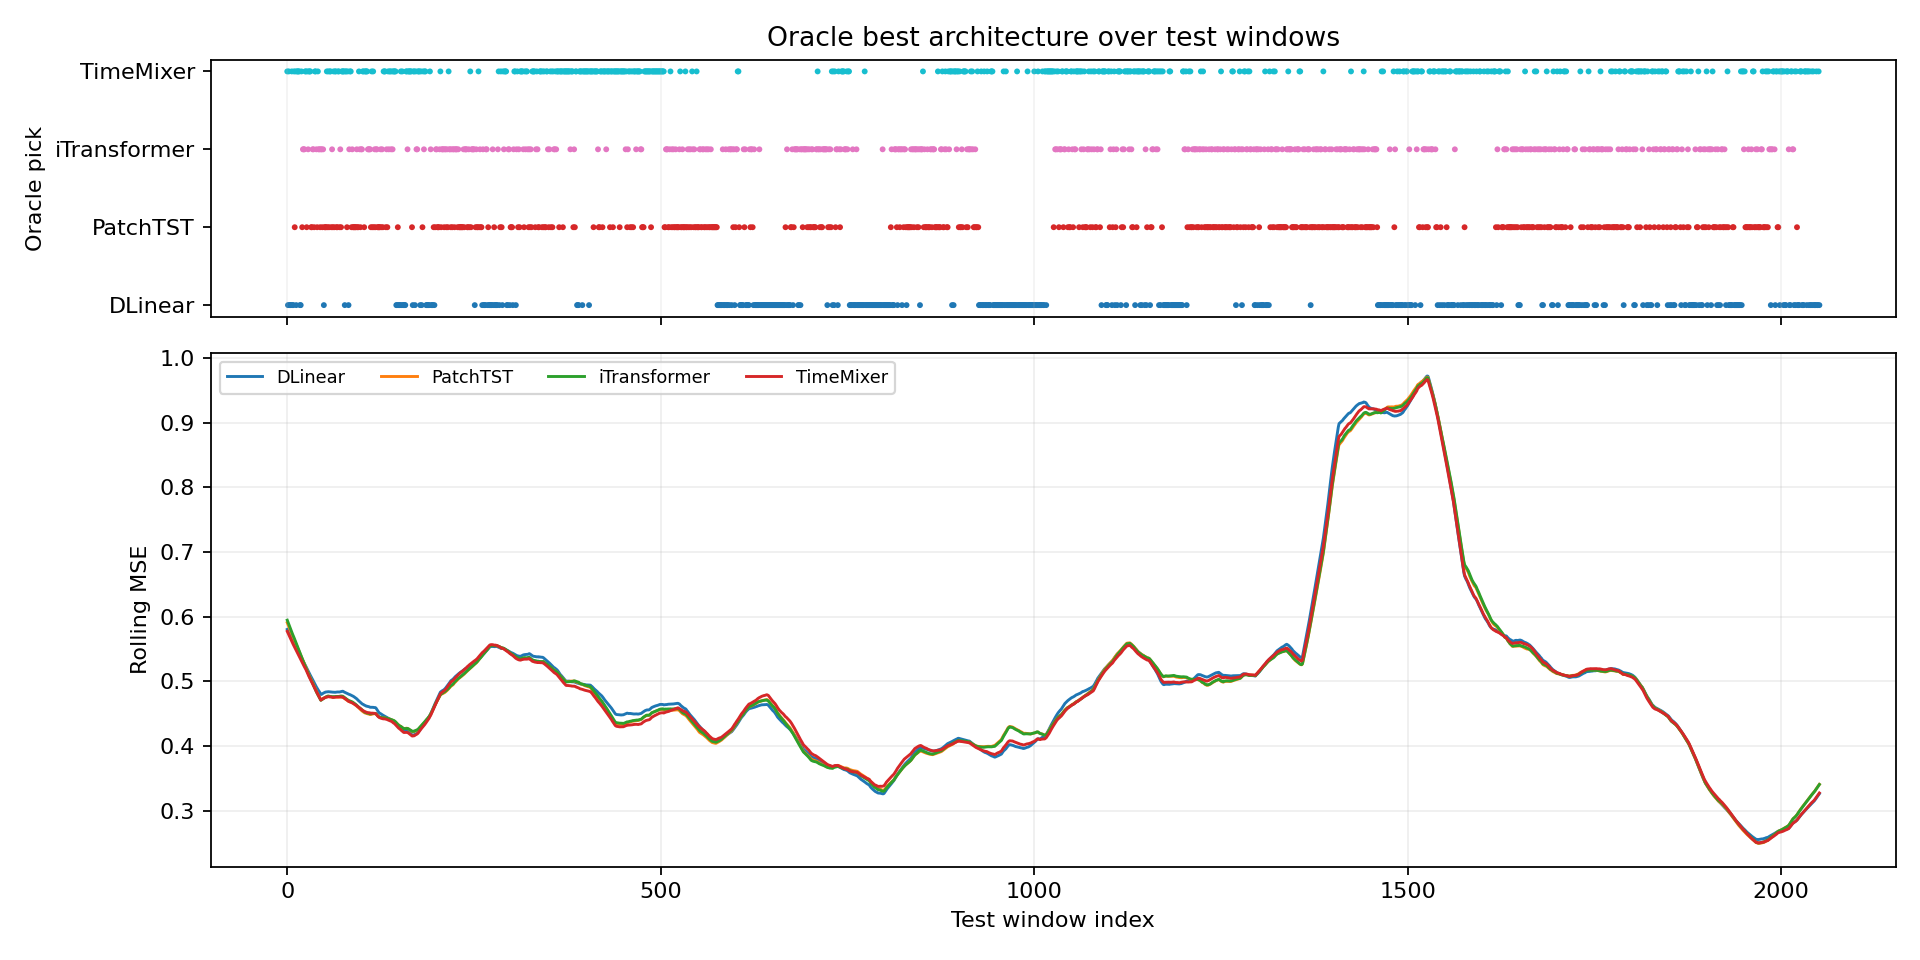

The file beside this chart, header and first rows:
window_index, best_model, best_loss, second_model, second_loss, margin_vs_second, best_single_model, best_single_loss, oracle_gain_vs_best_single
0, TimeMixer, 0.5865, DLinear, 0.5908, 0.004322, TimeMixer, 0.5865, 0.0
1, DLinear, 0.6014, TimeMixer, 0.6089, 0.007483, TimeMixer, 0.6089, 0.007483
2, TimeMixer, 0.6002, DLinear, 0.6021, 0.001947, TimeMixer, 0.6002, 0.0
3, DLinear, 0.6071, TimeMixer, 0.609, 0.001954, TimeMixer, 0.609, 0.001954
4, DLinear, 0.6035, TimeMixer, 0.6047, 0.001257, TimeMixer, 0.6047, 0.001257
5, DLinear, 0.5792, TimeMixer, 0.5889, 0.009772, TimeMixer, 0.5889, 0.009772
6, TimeMixer, 0.5873, DLinear, 0.5873, 1.627206802368164e-05, TimeMixer, 0.5873, 0.0
7, DLinear, 0.583, TimeMixer, 0.5893, 0.006253, TimeMixer, 0.5893, 0.006253
8, DLinear, 0.5778, TimeMixer, 0.5787, 0.0009279, TimeMixer, 0.5787, 0.0009279
9, TimeMixer, 0.5784, PatchTST, 0.5796, 0.001244, TimeMixer, 0.5784, 0.0
10, PatchTST, 0.5823, DLinear, 0.5834, 0.001016, TimeMixer, 0.5873, 0.004993
11, TimeMixer, 0.5855, DLinear, 0.59, 0.004467, TimeMixer, 0.5855, 0.0
12, DLinear, 0.5863, TimeMixer, 0.5876, 0.001332, TimeMixer, 0.5876, 0.001332
13, TimeMixer, 0.5846, DLinear, 0.5918, 0.007183, TimeMixer, 0.5846, 0.0
14, TimeMixer, 0.5828, DLinear, 0.5881, 0.005355, TimeMixer, 0.5828, 0.0
15, TimeMixer, 0.5809, DLinear, 0.5843, 0.003477, TimeMixer, 0.5809, 0.0
16, TimeMixer, 0.589, DLinear, 0.589, 3.063678741455078e-05, TimeMixer, 0.589, 0.0
17, DLinear, 0.5817, TimeMixer, 0.5835, 0.001781, TimeMixer, 0.5835, 0.001781
18, DLinear, 0.5732, TimeMixer, 0.5757, 0.002489, TimeMixer, 0.5757, 0.002489
19, TimeMixer, 0.5955, DLinear, 0.5995, 0.00404, TimeMixer, 0.5955, 0.0
20, PatchTST, 0.598, TimeMixer, 0.6061, 0.008122, TimeMixer, 0.6061, 0.008122
21, iTransformer, 0.4518, TimeMixer, 0.4523, 0.0005061, TimeMixer, 0.4523, 0.0005061
22, iTransformer, 0.4422, PatchTST, 0.4494, 0.007148, TimeMixer, 0.4598, 0.01759
23, iTransformer, 0.4461, TimeMixer, 0.4553, 0.009178, TimeMixer, 0.4553, 0.009178
24, TimeMixer, 0.4526, iTransformer, 0.4562, 0.003681, TimeMixer, 0.4526, 0.0
25, TimeMixer, 0.4611, iTransformer, 0.4638, 0.002725, TimeMixer, 0.4611, 0.0
26, PatchTST, 0.4562, iTransformer, 0.4613, 0.005109, TimeMixer, 0.4633, 0.007068
27, TimeMixer, 0.4614, iTransformer, 0.4615, 9.959936141967773e-05, TimeMixer, 0.4614, 0.0
28, iTransformer, 0.4559, PatchTST, 0.4584, 0.002516, TimeMixer, 0.4654, 0.009534
29, TimeMixer, 0.4576, iTransformer, 0.4597, 0.002126, TimeMixer, 0.4576, 0.0
30, TimeMixer, 0.4476, DLinear, 0.4673, 0.01967, TimeMixer, 0.4476, 0.0
31, TimeMixer, 0.4745, DLinear, 0.4769, 0.002396, TimeMixer, 0.4745, 0.0
32, PatchTST, 0.4689, TimeMixer, 0.4703, 0.001373, TimeMixer, 0.4703, 0.001373
33, PatchTST, 0.4643, DLinear, 0.4667, 0.002357, TimeMixer, 0.4719, 0.007601
34, iTransformer, 0.4682, PatchTST, 0.4745, 0.006284, TimeMixer, 0.4759, 0.007653
35, iTransformer, 0.4609, PatchTST, 0.469, 0.008117, TimeMixer, 0.4722, 0.01128
36, PatchTST, 0.4636, TimeMixer, 0.4711, 0.007434, TimeMixer, 0.4711, 0.007434
37, TimeMixer, 0.4708, iTransformer, 0.4716, 0.0007979, TimeMixer, 0.4708, 0.0
38, TimeMixer, 0.4635, PatchTST, 0.4686, 0.005039, TimeMixer, 0.4635, 0.0
39, iTransformer, 0.4618, TimeMixer, 0.4743, 0.01248, TimeMixer, 0.4743, 0.01248
40, PatchTST, 0.4667, iTransformer, 0.4673, 0.0005524, TimeMixer, 0.4721, 0.005348
41, TimeMixer, 0.4682, iTransformer, 0.4715, 0.003323, TimeMixer, 0.4682, 0.0
42, iTransformer, 0.4688, PatchTST, 0.4732, 0.004403, TimeMixer, 0.4811, 0.01238
43, iTransformer, 0.4706, TimeMixer, 0.4742, 0.003548, TimeMixer, 0.4742, 0.003548
44, PatchTST, 0.4712, iTransformer, 0.4742, 0.003059, TimeMixer, 0.4745, 0.003355
45, iTransformer, 0.4672, PatchTST, 0.4722, 0.005009, TimeMixer, 0.4768, 0.009544
46, iTransformer, 0.4661, PatchTST, 0.4729, 0.006884, TimeMixer, 0.4733, 0.007254
47, PatchTST, 0.476, iTransformer, 0.4767, 0.0007263, TimeMixer, 0.4771, 0.001084
48, iTransformer, 0.4716, PatchTST, 0.474, 0.002404, TimeMixer, 0.487, 0.01545
49, DLinear, 0.4741, iTransformer, 0.4756, 0.001492, TimeMixer, 0.4788, 0.00476
50, PatchTST, 0.474, TimeMixer, 0.4753, 0.001351, TimeMixer, 0.4753, 0.001351
51, PatchTST, 0.4736, TimeMixer, 0.4765, 0.002947, TimeMixer, 0.4765, 0.002947
52, PatchTST, 0.4706, iTransformer, 0.477, 0.006433, TimeMixer, 0.4863, 0.01574
53, TimeMixer, 0.4703, iTransformer, 0.4733, 0.002957, TimeMixer, 0.4703, 0.0
54, PatchTST, 0.4716, TimeMixer, 0.472, 0.0004813, TimeMixer, 0.472, 0.0004813
55, TimeMixer, 0.4737, PatchTST, 0.4743, 0.000578, TimeMixer, 0.4737, 0.0
56, PatchTST, 0.4696, TimeMixer, 0.471, 0.001415, TimeMixer, 0.471, 0.001415
57, TimeMixer, 0.471, DLinear, 0.4713, 0.0002374, TimeMixer, 0.471, 0.0
58, TimeMixer, 0.4634, iTransformer, 0.4671, 0.003699, TimeMixer, 0.4634, 0.0
59, PatchTST, 0.4573, iTransformer, 0.4578, 0.0005243, TimeMixer, 0.4612, 0.003876
... 1,992 more rows
